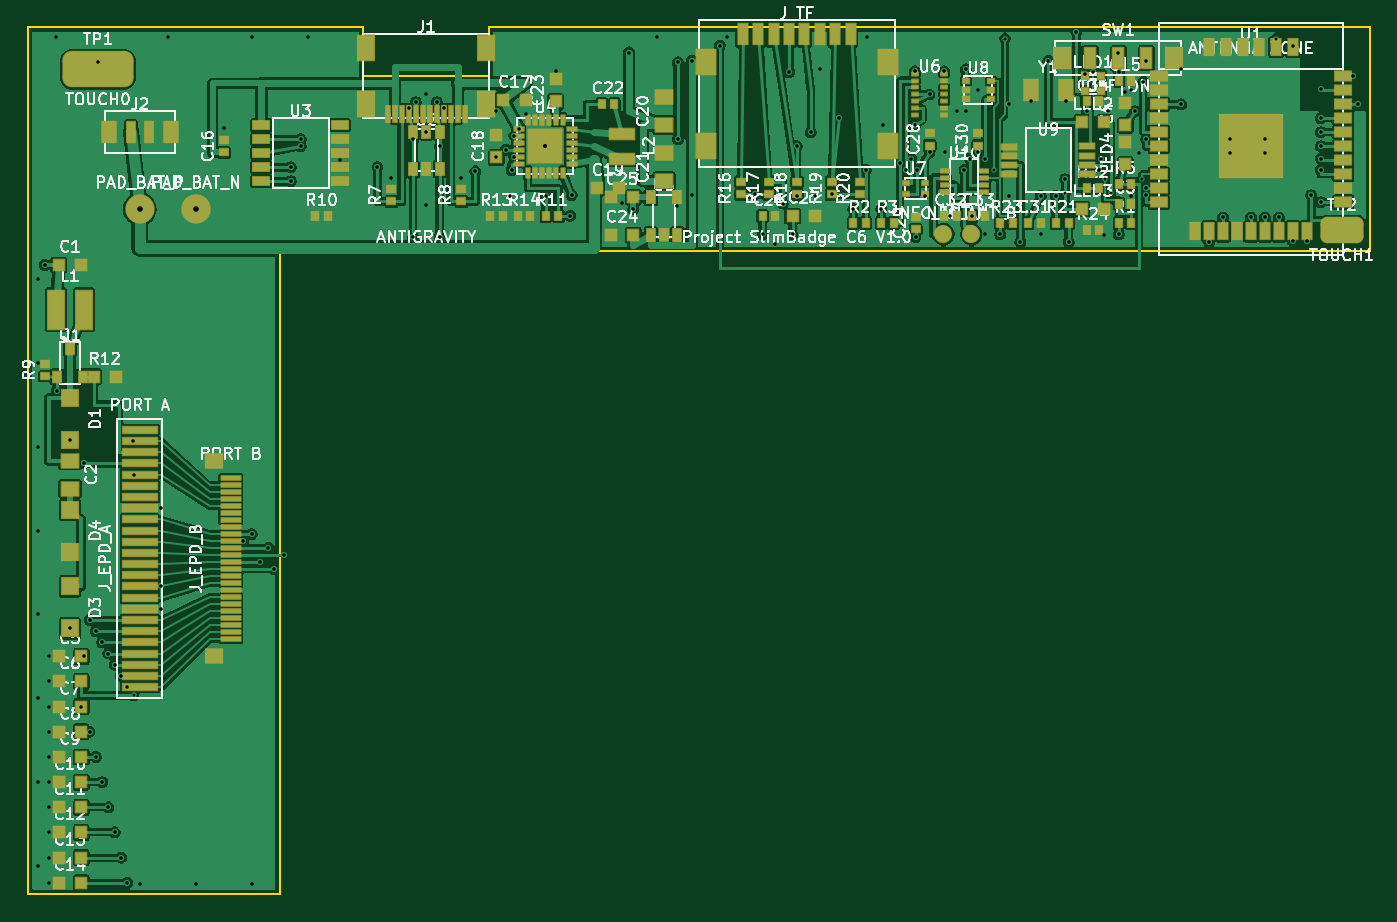
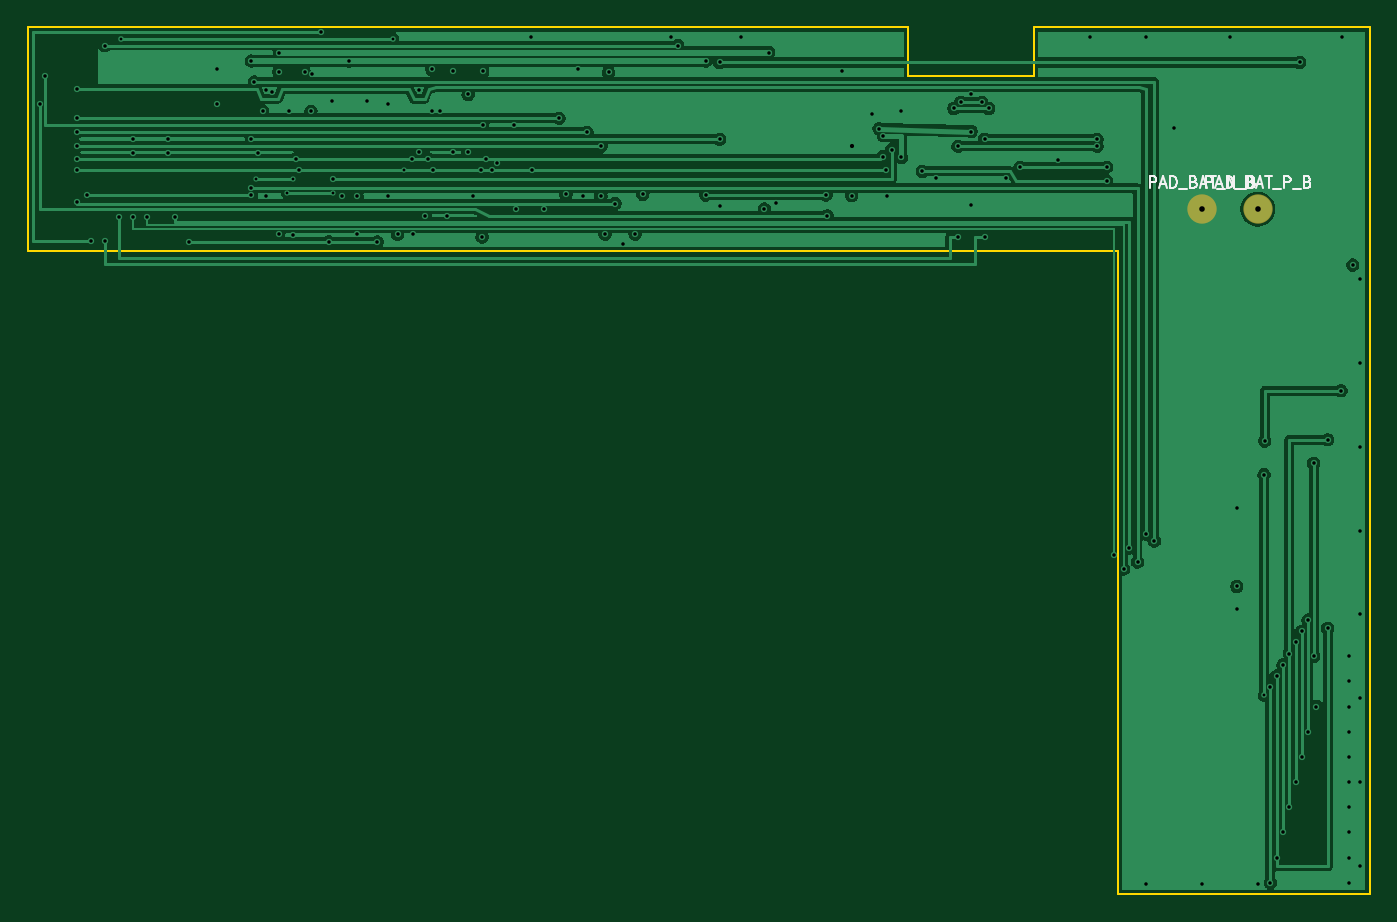
Circuit board: 11 layer files. Board 96.0 x 62.0 mm.
- bottom_copper: epd_c6_slimbadge-B_Cu.gbl (66349 bytes)
- bottom_mask: epd_c6_slimbadge-B_Mask.gbs (589 bytes)
- paste: epd_c6_slimbadge-B_Paste.gbp (584 bytes)
- bottom_silk: epd_c6_slimbadge-B_Silkscreen.gbo (7706 bytes)
- outline: epd_c6_slimbadge-Edge_Cuts.gm1 (875 bytes)
- top_copper: epd_c6_slimbadge-F_Cu.gtl (252296 bytes)
- top_mask: epd_c6_slimbadge-F_Mask.gts (15152 bytes)
- paste: epd_c6_slimbadge-F_Paste.gtp (11534 bytes)
- top_silk: epd_c6_slimbadge-F_Silkscreen.gto (167803 bytes)
- drill: epd_c6_slimbadge-NPTH.drl (264 bytes)
- drill: epd_c6_slimbadge-PTH.drl (2971 bytes)

=== bottom_copper: epd_c6_slimbadge-B_Cu.gbl (66349 bytes, source omitted) ===
=== bottom_mask: epd_c6_slimbadge-B_Mask.gbs ===
%TF.GenerationSoftware,KiCad,Pcbnew,10.0.1*%
%TF.CreationDate,2026-10-17T23:09:59+08:00*%
%TF.ProjectId,epd_c6_slimbadge,6570645f-6336-45f7-936c-696d62616467,rev?*%
%TF.SameCoordinates,Original*%
%TF.FileFunction,Soldermask,Bot*%
%TF.FilePolarity,Negative*%
%FSLAX46Y46*%
G04 Gerber Fmt 4.6, Leading zero omitted, Abs format (unit mm)*
G04 Created by KiCad (PCBNEW 10.0.1) date 2026-10-17 23:09:59*
%MOMM*%
%LPD*%
G01*
G04 APERTURE LIST*
%ADD10C,2.100000*%
G04 APERTURE END LIST*
D10*
%TO.C,PAD_BAT_P_B*%
X8000000Y-13000000D03*
%TD*%
%TO.C,PAD_BAT_N_B*%
X12000000Y-13000000D03*
%TD*%
M02*

=== paste: epd_c6_slimbadge-B_Paste.gbp ===
%TF.GenerationSoftware,KiCad,Pcbnew,10.0.1*%
%TF.CreationDate,2026-10-17T23:09:59+08:00*%
%TF.ProjectId,epd_c6_slimbadge,6570645f-6336-45f7-936c-696d62616467,rev?*%
%TF.SameCoordinates,Original*%
%TF.FileFunction,Paste,Bot*%
%TF.FilePolarity,Positive*%
%FSLAX46Y46*%
G04 Gerber Fmt 4.6, Leading zero omitted, Abs format (unit mm)*
G04 Created by KiCad (PCBNEW 10.0.1) date 2026-10-17 23:09:59*
%MOMM*%
%LPD*%
G01*
G04 APERTURE LIST*
%ADD10C,2.000000*%
G04 APERTURE END LIST*
D10*
%TO.C,PAD_BAT_P_B*%
X8000000Y-13000000D03*
%TD*%
%TO.C,PAD_BAT_N_B*%
X12000000Y-13000000D03*
%TD*%
M02*

=== bottom_silk: epd_c6_slimbadge-B_Silkscreen.gbo (7706 bytes, source omitted) ===
=== outline: epd_c6_slimbadge-Edge_Cuts.gm1 ===
%TF.GenerationSoftware,KiCad,Pcbnew,10.0.1*%
%TF.CreationDate,2026-10-17T23:09:59+08:00*%
%TF.ProjectId,epd_c6_slimbadge,6570645f-6336-45f7-936c-696d62616467,rev?*%
%TF.SameCoordinates,Original*%
%TF.FileFunction,Profile,NP*%
%FSLAX46Y46*%
G04 Gerber Fmt 4.6, Leading zero omitted, Abs format (unit mm)*
G04 Created by KiCad (PCBNEW 10.0.1) date 2026-10-17 23:09:59*
%MOMM*%
%LPD*%
G01*
G04 APERTURE LIST*
%TA.AperFunction,Profile*%
%ADD10C,0.150000*%
%TD*%
G04 APERTURE END LIST*
D10*
X0Y0D02*
X24000000Y0D01*
X0Y-62000000D02*
X0Y0D01*
X18000000Y-16000000D02*
X18000000Y-62000000D01*
X18000000Y-62000000D02*
X0Y-62000000D01*
X24000000Y0D02*
X24000000Y-3500000D01*
X24000000Y-3500000D02*
X33000000Y-3500000D01*
X33000000Y0D02*
X96000000Y0D01*
X33000000Y-3500000D02*
X33000000Y0D01*
X96000000Y0D02*
X96000000Y-16000000D01*
X96000000Y-16000000D02*
X18000000Y-16000000D01*
M02*

=== top_copper: epd_c6_slimbadge-F_Cu.gtl (252296 bytes, source omitted) ===
=== top_mask: epd_c6_slimbadge-F_Mask.gts (15152 bytes, source omitted) ===
=== paste: epd_c6_slimbadge-F_Paste.gtp (11534 bytes, source omitted) ===
=== top_silk: epd_c6_slimbadge-F_Silkscreen.gto (167803 bytes, source omitted) ===
=== drill: epd_c6_slimbadge-NPTH.drl ===
M48
; DRILL file KiCad 10.0.1 date 2026-10-17T23:10:00
; FORMAT={-:-/ absolute / metric / decimal}
; #@! TF.CreationDate,2026-10-17T23:10:00+08:00
; #@! TF.GenerationSoftware,Kicad,Pcbnew,10.0.1
; #@! TF.FileFunction,NonPlated,1,4,NPTH
FMAT,2
METRIC
%
G90
G05
M30

=== drill: epd_c6_slimbadge-PTH.drl ===
M48
; DRILL file KiCad 10.0.1 date 2026-10-17T23:10:00
; FORMAT={-:-/ absolute / metric / decimal}
; #@! TF.CreationDate,2026-10-17T23:10:00+08:00
; #@! TF.GenerationSoftware,Kicad,Pcbnew,10.0.1
; #@! TF.FileFunction,Plated,1,4,PTH
FMAT,2
METRIC
; #@! TA.AperFunction,Plated,PTH,ViaDrill
T1C0.200
; #@! TA.AperFunction,Plated,PTH,ViaDrill
T2C0.250
; #@! TA.AperFunction,Plated,PTH,ViaDrill
T3C0.300
; #@! TA.AperFunction,Plated,PTH,ViaDrill
T4C0.400
%
G90
G05
T1
X7.55Y-47.8
X69.08Y-10.2
X69.9Y-0.8
X74.2Y-11.85
X77.05Y-10.85
X77.45Y-11.85
X79.7Y-10.85
X89.3Y-0.8
T2
X0.7Y-18.0
X0.7Y-24.0
X0.7Y-30.0
X0.7Y-36.0
X0.7Y-42.0
X0.7Y-48.0
X0.7Y-54.0
X0.7Y-60.0
X1.2Y-17.0
X1.5Y-45.0
X1.5Y-46.8
X1.5Y-48.6
X1.5Y-50.4
X1.5Y-52.2
X1.5Y-54.0
X1.5Y-55.8
X1.5Y-57.6
X1.5Y-59.4
X1.5Y-61.2
X2.0Y-0.7
X2.05Y-26.0
X3.0Y-29.5
X3.0Y-43.0
X3.8Y-48.6
X4.0Y-31.2
X4.0Y-45.0
X4.4Y-42.4
X4.4Y-50.4
X4.85Y-43.2
X4.85Y-52.2
X5.0Y-2.5
X5.3Y-44.0
X5.3Y-54.0
X5.75Y-44.8
X5.75Y-55.8
X6.2Y-45.6
X6.2Y-57.6
X6.65Y-46.4
X6.65Y-59.4
X7.1Y-47.2
X7.1Y-61.2
X7.5Y-29.6
X7.55Y-32.0
X8.0Y-61.3
X9.5Y-34.4
X9.5Y-40.0
X9.5Y-41.6
X10.0Y-0.7
X12.0Y-61.3
X14.0Y-7.2
X15.4Y-36.75
X16.0Y-0.7
X16.0Y-36.25
X16.0Y-61.3
X16.6Y-38.25
X17.2Y-37.25
X17.6Y-38.75
X18.3Y-37.75
X18.8Y-10.0
X18.8Y-11.0
X19.5Y-8.0
X19.5Y-8.5
X20.0Y-0.7
X22.3Y-9.5
X25.0Y-10.0
X26.0Y-10.8
X27.25Y-5.8
X27.55Y-8.0
X27.55Y-15.0
X27.75Y-5.35
X28.5Y-4.8
X28.5Y-7.45
X28.5Y-12.7
X29.25Y-5.35
X29.45Y-8.5
X29.45Y-15.0
X29.75Y-5.8
X31.0Y-10.8
X32.0Y-10.3
X33.5Y-6.0
X33.5Y-9.3
X34.2Y-8.75
X34.5Y-12.05
X34.6Y-10.2
X34.8Y-7.75
X34.8Y-9.25
X35.1Y-7.25
X35.6Y-6.2
X37.05Y-12.05
X37.75Y-3.15
X38.8Y-13.48
X38.9Y-12.0
X42.5Y-12.55
X43.0Y-1.8
X43.3Y-13.0
X45.0Y-0.7
X46.45Y-12.8
X46.5Y-2.5
X46.5Y-8.0
X47.5Y-2.4
X47.5Y-12.0
X49.5Y-1.3
X50.0Y-0.7
X52.0Y-11.95
X52.55Y-14.8
X53.45Y-15.5
X54.0Y-12.6
X54.45Y-3.2
X54.7Y-14.8
X55.0Y-8.5
X55.0Y-12.05
X56.0Y-7.5
X56.3Y-12.05
X56.65Y-3.0
X57.5Y-11.95
X58.0Y-6.5
X59.05Y-13.0
X59.95Y-10.2
X60.0Y-0.7
X61.05Y-13.0
X61.2Y-7.0
X62.4Y-9.7
X62.8Y-10.2
X63.2Y-9.4
X63.45Y-3.15
X63.45Y-7.0
X63.5Y-15.0
X63.6Y-10.2
X64.15Y-12.05
X64.5Y-4.8
X64.5Y-8.95
X65.55Y-3.15
X65.6Y-8.9
X66.0Y-13.5
X66.5Y-6.0
X67.0Y-10.2
X67.1Y-3.0
X67.1Y-6.0
X67.4Y-9.4
X67.55Y-13.5
X68.0Y-4.5
X68.0Y-8.9
X68.45Y-14.8
X68.5Y-9.4
X69.55Y-14.8
X70.2Y-5.5
X70.2Y-12.05
X71.0Y-15.35
X71.75Y-5.3
X72.45Y-12.05
X72.45Y-14.8
X73.0Y-2.4
X73.55Y-12.05
X74.2Y-10.85
X74.25Y-5.3
X74.45Y-15.35
X75.0Y-0.3
X75.65Y-3.35
X75.75Y-6.0
X76.2Y-3.2
X76.6Y-10.2
X76.8Y-9.4
X77.0Y-14.85
X77.3Y-6.0
X78.0Y-1.8
X78.05Y-3.2
X78.05Y-14.8
X78.5Y-4.6
X78.95Y-4.5
X78.95Y-12.05
X79.2Y-6.0
X79.5Y-9.0
X79.8Y-3.9
X80.0Y-2.4
X80.0Y-8.0
X80.0Y-11.5
X80.0Y-12.0
X82.5Y-3.0
X82.5Y-5.5
X84.5Y-15.35
X85.5Y-13.6
X86.0Y-8.0
X86.0Y-9.0
X87.5Y-13.6
X88.5Y-8.0
X88.5Y-9.0
X88.5Y-13.6
X89.5Y-13.6
X90.5Y-1.3
X90.5Y-15.3
X91.5Y-15.3
X91.8Y-12.0
X92.5Y-4.4
X92.5Y-6.5
X92.5Y-7.5
X92.5Y-8.5
X92.5Y-9.4
X92.5Y-10.2
X92.5Y-12.5
X94.8Y-3.5
X95.15Y-5.5
T3
X37.0Y-8.5
T4
X8.0Y-13.0
X12.0Y-13.0
M30
